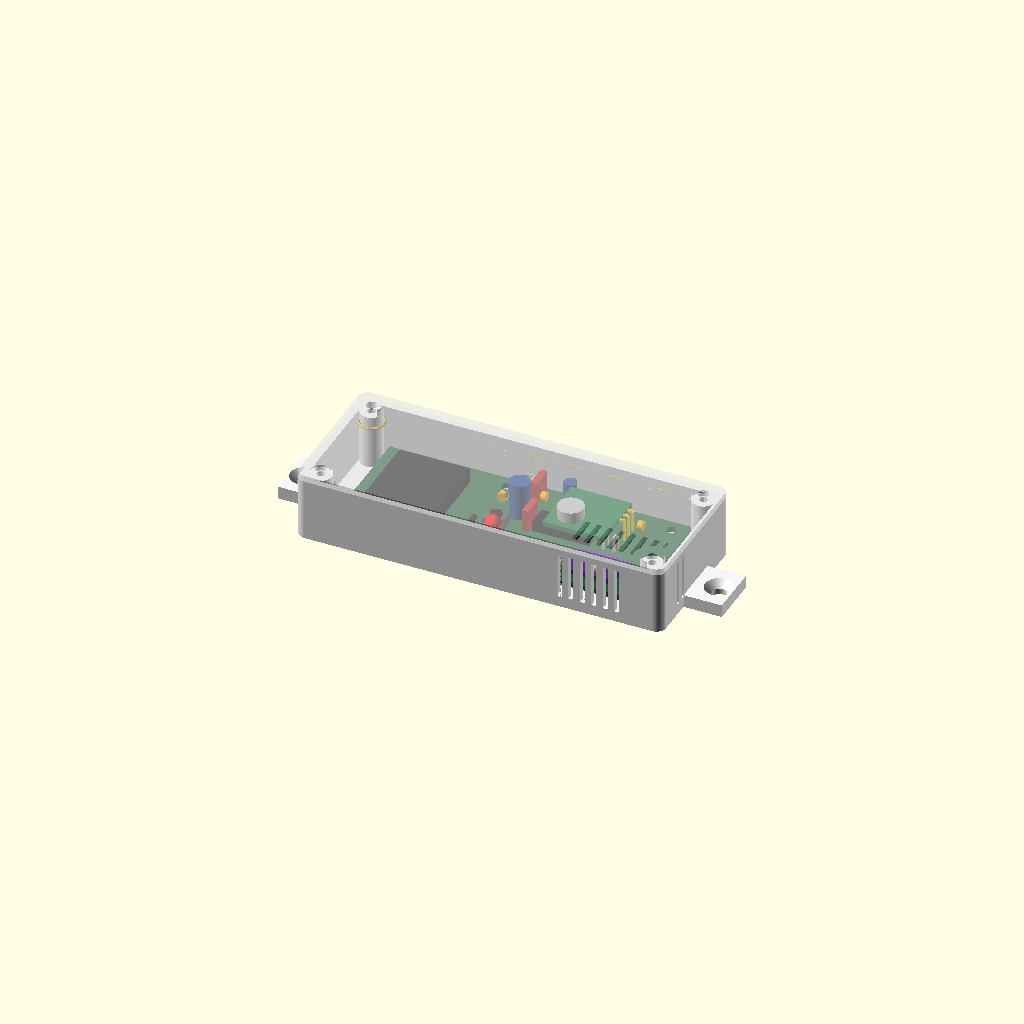
Cell 1: rendered with the file's own defaults.
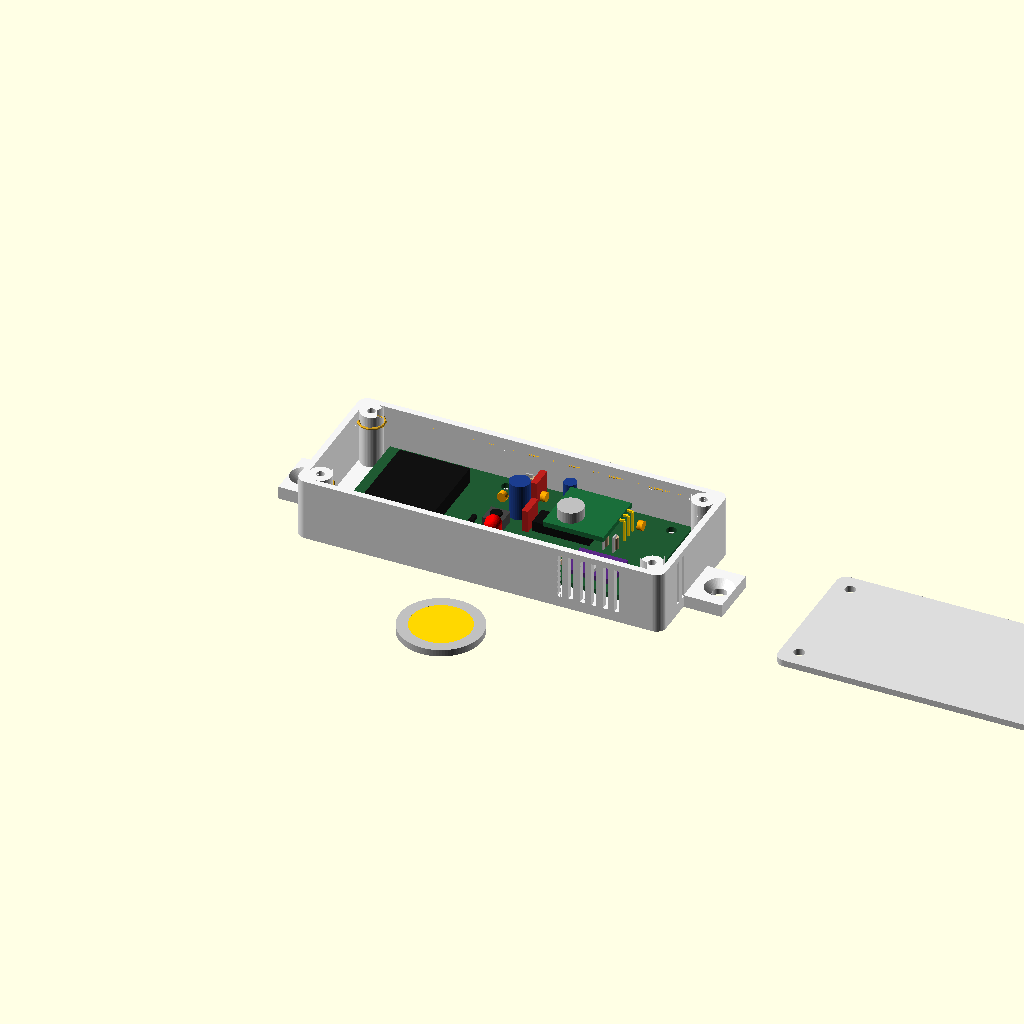
Cell 2 — part set to "open", the other parameters unchanged.
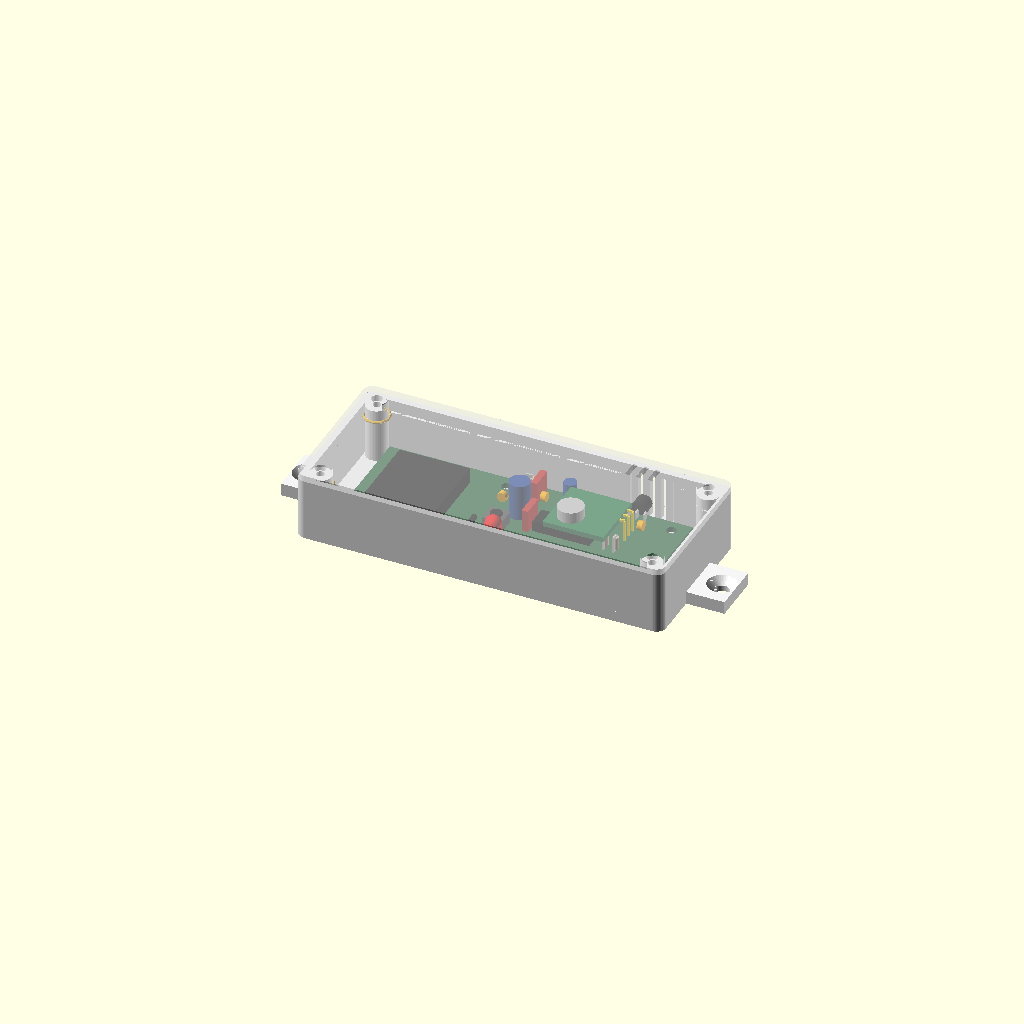
Cell 3 — sensor set to "ds18b20", the other parameters unchanged.
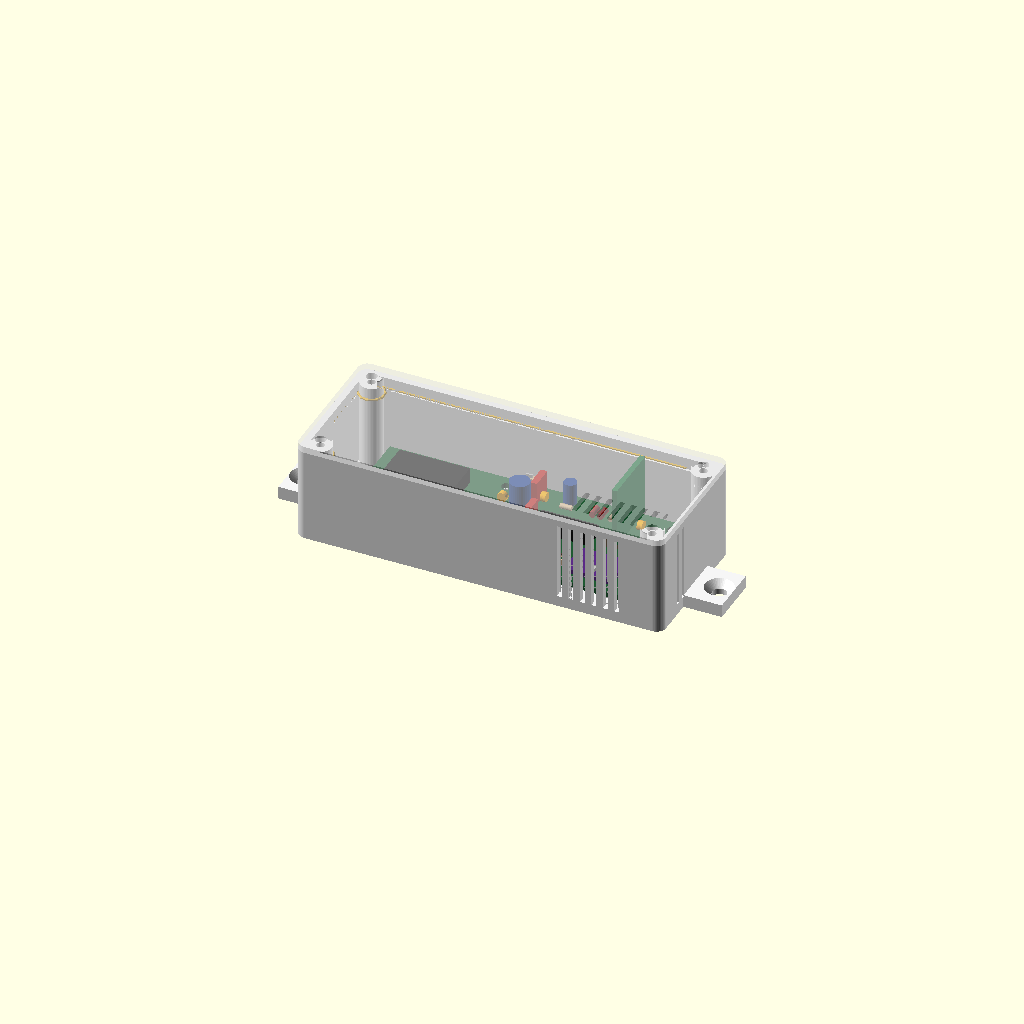
Cell 4 — radio_flat set to false, the other parameters unchanged.
One fixed orthographic camera (rotation 55°, 0°, 25°; colour scheme Cornfield) for every cell.
Source of the model, enclosing/flat/flat_box.scad:
// TinySensor v3.0 — flat indoor box for the CR2032 build
// Units: mm. Target material: PETG (PLA fine indoors). Status: first draft, not printed, not validated.
//
// Export:
//   openscad -D 'part="base"' -o base.stl flat_box.scad
//   openscad -D 'part="lid"'  -o lid.stl  flat_box.scad
//   (-D 'sensor="ds18b20"' for the DS18B20 variant)
// Open-box render (board, radio, sensor, lid turned over next to it):
//   openscad --preview -D 'part="open"' --camera=0,0,0,40,0,15,0 --viewall --autocenter --imgsize=1400,1000 -o rendu_ouvert.png flat_box.scad
// Exploded isometric view:
//   openscad --preview -D 'part="exploded"' --camera=0,0,0,55,0,25,0 --viewall --autocenter --projection=o --imgsize=1400,1000 -o rendu_eclate.png flat_box.scad
//
// Assumptions (parameters below):
// - Indoor thermometer: no seal, no louvres, plain vent slots next to the sensor (wall + lid).
// - Full (uncut) v3.0 board, powered by the CR2032 in J10. No module on J2 (JP2 closed); J13, J4, J7, J8, JP1
//   (LED off) and the J6 ISP header not fitted. C1 = 220 µF low-leakage, standing: it cannot be laid over
//   (C2, C5, C7 and SW1 around it, all >= 4.3 mm high), so C1 (11.5 mm) sets comp_h.
// - 433 MHz module soldered straight in J1, pins bent 90°, lying flat over U1 (component side up), clear of
//   R9/R10 (5.3 mm). Antenna: 17.3 cm wire in the groove along the inner wall (antenna_groove).
// - Sensor soldered straight to the board, no chamber (self-heating negligible, the board sleeps):
//     bme280: breakout on its 6-pin header in the J3 holes (J3/J14 JSTs not fitted), lying flat towards the
//             board edge over the empty J14 footprint; vents in the bottom and right walls and the lid above it.
//     ds18b20: TO-92 in J5, legs bent so it lies flat, flat face down, past the top board edge (MH side);
//              vents in the top wall and the lid above it.
// - Lid flush with the walls, on 4 M3 x 6 self-tapping screws in pillars inside the cavity corners, past both board
//   ends: the CR2032 comes out without touching the board.
//
// Frame: origin = bottom-left corner of the cavity, X along the board, Y up (KiCad Y down), floor underside Z = 0.
// The board lies with its KiCad bottom edge (J3/J14 side) towards Y = 0.

/* [Render] */
part = "assembly"; // [base, lid, assembly, open, exploded]
sensor = "bme280"; // [bme280, ds18b20]
explode = 25;      // exploded view: gap between levels

/* [PCB v3.0 — from hardware/tinysensor/tinysensor.kicad_pcb] */
pcb_w = 94.81;
pcb_h = 39.334;
pcb_t = 1.6;
pcb_k0 = [113.04016, 48.02632];   // top-left corner of the outline, absolute KiCad coordinates
pcb_holes_abs = [[203, 52], [151.35016, 52.11032], [117.85016, 52.86032]];   // MH1, MH2, MH3

/* [Heights] */
standoff_h = 3;       // under the PCB: THT legs cut to 1.5-2 mm
c1_h = 11.5;          // C1 220 µF Ø6.3, tallest part on the board
radio_flat = true;    // false: module standing on J1 (FS1000A ~19 mm + 2.5)
radio_lift = 5.8;     // flat module underside above the PCB (clears R9/R10, 5.3)
radio_size = [19, 19, 1.6];   // FS1000A board
radio_parts_h = 3.5;  // tallest part on the module (SAW resonator)
radio_y0 = 54;        // KiCad Y of the module edge nearer to J5 (J1 pins at 56.86-61.94)
top_clr = 1;          // clearance under the lid

/* [Walls] */
clr = 1.0;            // PCB / wall clearance
wall = 2.0;           // 5 perimeters, 0.4 nozzle
floor_t = 2.4;        // room for the PCB screw pilots
lid_t = 2.0;
r_out = 3;

/* [Screws and fixings] */
pillar_d = 7;             // lid screw pillars in the cavity corners, merged with the walls
lid_screw_d_pilot = 2.5;  // M3 self-tapping in PETG
lid_screw_d_clear = 3.4;
lid_screw_depth = 6;
pcb_screw_d_pilot = 2.5;  // M3 x 6 self-tapping
standoff_d = 7;
wall_screw_d = 4.5;       // Ø4 countersunk wall screw
ear_l = 12;               // wall tab length beyond the end wall
ear_w = 16;

/* [Vents and antenna] */
vent_w = 1.6;
vent_pitch = 3.6;
antenna_groove = true;
antenna_groove_h = 1.2;
antenna_groove_d = 0.8;

use <../pcb.scad>
use <../euro2.scad>

$fn = 48;
eps = 0.01;

// ---------- derived dimensions ----------
is_bme = sensor == "bme280";
clr_top = is_bme ? clr : 4.5;   // ds18b20: the TO-92 sticks out 2.8 mm past the top board edge
cav_w = pcb_w + 2 * (pillar_d + clr);   // pillars past both board ends
cav_h = pcb_h + clr + clr_top;
pcb_x0 = pillar_d + clr;
pcb_y0 = clr;
z_pcb = floor_t + standoff_h;  // PCB underside
z_top = z_pcb + pcb_t;
radio_top = radio_flat ? radio_lift + radio_size[2] + radio_parts_h : 21.5;
comp_h = max(c1_h, radio_top);
base_h = z_top + comp_h + top_clr;

// KiCad absolute -> cavity frame
function k2c(p) = [pcb_x0 + p[0] - pcb_k0[0], pcb_y0 + pcb_h - (p[1] - pcb_k0[1])];
function holes() = [for (h = pcb_holes_abs) k2c(h)];

// vent zone around the sensor, KiCad coordinates (corners beyond the board = through the walls)
vent_k = is_bme ? [[185, 75], [250, 120]] : [[186, 0], [200, 53]];
va = k2c(vent_k[0]);
vb = k2c(vent_k[1]);
vent_zone = [min(va[0], vb[0]), min(va[1], vb[1]), max(va[0], vb[0]), max(va[1], vb[1])];

function lid_screws() = let(o = pillar_d / 2) [[o, o], [cav_w - o, o], [o, cav_h - o], [cav_w - o, cav_h - o]];

module rrect(w, h, r) { translate([r, r]) offset(r = r) square([w - 2 * r, h - 2 * r]); }
module ring_rect(d, r = 1) { translate([-d, -d]) rrect(cav_w + 2 * d, cav_h + 2 * d, max(r, 0.5)); }
// pillars: a circle hulled into its cavity corner
module pillars2d() { for (p = lid_screws()) hull() { translate(p) circle(d = pillar_d); translate([p[0] < cav_w / 2 ? 0 : p[0], p[1] < cav_h / 2 ? 0 : p[1]]) square(pillar_d / 2); } }
module free2d() { difference() { ring_rect(0); pillars2d(); } }
function plen(ps, i = 0) = i >= len(ps) - 1 ? 0 : norm(ps[i + 1] - ps[i]) + plen(ps, i + 1);
module vent_zone2d() { translate([vent_zone[0], vent_zone[1]]) square([vent_zone[2] - vent_zone[0], vent_zone[3] - vent_zone[1]]); }

// ---------- base ----------
module base() {
  difference() {
    union() {
      linear_extrude(base_h) ring_rect(wall, r_out);
      for (s = [-1, 1]) ear(s);
    }
    translate([0, 0, floor_t]) linear_extrude(base_h) difference() { ring_rect(0, 1); pillars2d(); }
    for (p = lid_screws()) translate([p[0], p[1], base_h - lid_screw_depth]) cylinder(d = lid_screw_d_pilot, h = lid_screw_depth + eps);
    intersection() {   // wall slots next to the sensor, clear of the pillars
      linear_extrude(base_h) vent_zone2d();
      union() {
        for (x = [pillar_d + 1 : vent_pitch : cav_w - pillar_d - 1 - vent_w], y = [-wall - eps, cav_h - eps])
          translate([x, y, floor_t + 1]) cube([vent_w, wall + 2 * eps, base_h - floor_t - 3]);
        for (y = [pillar_d + 1 : vent_pitch : cav_h - pillar_d - 1 - vent_w], x = [-wall - eps, cav_w - eps])
          translate([x, y, floor_t + 1]) cube([wall + 2 * eps, vent_w, base_h - floor_t - 3]);
      }
    }
    if (antenna_groove) translate([0, 0, base_h - 3 - antenna_groove_h]) linear_extrude(antenna_groove_h)
      difference() {   // follows the walls and skirts the pillars
        offset(r = antenna_groove_d) free2d();
        free2d();
        offset(delta = 2) vent_zone2d();
      }
  }
  for (h = holes()) translate([h[0], h[1], floor_t - eps]) difference() {
    cylinder(d = standoff_d, h = standoff_h + eps);
    cylinder(d = pcb_screw_d_pilot, h = standoff_h + 1);
  }
}

module ear(s) {   // wall tab on the left (s = -1) or right (s = 1) end
  x = s < 0 ? -wall - ear_l : cav_w;
  hx = s < 0 ? -wall - ear_l / 2 - 1.5 : cav_w + wall + ear_l / 2 + 1.5;
  difference() {
    translate([x, cav_h / 2 - ear_w / 2, 0]) cube([wall + ear_l, ear_w, floor_t + 1.6]);
    translate([hx, cav_h / 2, -eps]) {
      cylinder(d = wall_screw_d, h = 10);
      translate([0, 0, floor_t + 1.6 - 2.2]) cylinder(d1 = wall_screw_d, d2 = wall_screw_d + 4.4, h = 2.2 + 2 * eps);
    }
  }
}

// ---------- lid (inner face at Z = 0) ----------
module lid() {
  difference() {
    linear_extrude(lid_t) ring_rect(wall, r_out);
    for (p = lid_screws()) translate([p[0], p[1], -eps]) cylinder(d = lid_screw_d_clear, h = lid_t + 2 * eps);
    // slots above the sensor
    translate([0, 0, -eps]) linear_extrude(lid_t + 2 * eps) intersection() {
      offset(delta = -2) intersection() { vent_zone2d(); free2d(); }
      for (x = [0 : vent_pitch : cav_w]) translate([x, 0]) square([vent_w, cav_h]);
    }
  }
}

// ---------- fitted parts, render only (cavity frame) ----------
module board() {
  translate([pcb_x0, pcb_y0, z_pcb]) pcb_v3(jst_eh = false, bare = true);
  radio();
  if (is_bme) bme280(); else ds18b20();
}
module at_k(p, z) { c = k2c(p); translate([c[0], c[1], z]) children(); }
module radio() {
  pins = [for (i = [0 : 2]) [192.99936, 56.86044 + i * 2.54]];
  if (radio_flat) {
    // module edge 1.5 mm from the J1 pins, lying over U1 towards -X
    at_k([191.5, radio_y0], z_top + radio_lift) translate([-radio_size[0], -radio_size[1], 0]) {   // Y down in KiCad = towards Y = 0 here
      color("#1a6e3a") cube(radio_size);
      color("Silver") translate([6, 6, radio_size[2]]) cylinder(d = 8, h = radio_parts_h);   // SAW resonator
    }
    color("Gold") for (p = pins) {
      at_k(p, z_top - eps) translate([-0.32, -0.32, 0]) cube([0.64, 0.64, radio_lift + 0.8]);
      at_k(p, z_top + radio_lift + 0.5) translate([-1.82, -0.32, 0]) cube([1.82, 0.64, 0.64]);
    }
  } else at_k(pins[1], z_top + 2.5) color("#1a6e3a") translate([-0.8, -radio_size[0] / 2, 0]) cube([1.6, radio_size[0], radio_size[1]]);
  // antenna wire in the wall groove (17.3 cm from the module ANT pad)
  if (antenna_groove) color("Goldenrod") translate([0, 0, base_h - 3 - antenna_groove_h / 2]) {
    // along the wall away from the sensor, the left wall, then back along the sensor wall
    r = pillar_d / 2 + 0.4;
    o = pillar_d / 2;
    ys = is_bme ? [cav_h + 0.4, cav_h - o, o] : [-0.4, o, cav_h - o];   // start wall, first pillar, second pillar
    a = is_bme ? [90, -180, 180, -90] : [-90, 180, 180, 450];          // arc angles around the two left pillars
    arcs = concat([for (t = [0 : 8]) [o, ys[1]] + r * [cos(a[0] + t * (a[1] - a[0]) / 8), sin(a[0] + t * (a[1] - a[0]) / 8)]],
                  [for (t = [0 : 8]) [o, ys[2]] + r * [cos(a[2] + t * (a[3] - a[2]) / 8), sin(a[2] + t * (a[3] - a[2]) / 8)]]);
    head = concat([[cav_w - pillar_d - 4, ys[0]]], arcs);
    path = concat(head, [arcs[len(arcs) - 1] + [173 - plen(head), 0]]);
    for (i = [0 : len(path) - 2]) hull() for (q = [path[i], path[i + 1]]) translate(q) sphere(d = 0.8, $fn = 8);
  }
}
module bme280() {   // header in the J3 holes (2.54 pins in the 2.5 pitch: 0.1 mm per end), breakout over J14
  at_k([193.1, 77.11], z_top) {
    color("#222") translate([-7.62, -1.27, 0]) cube([15.24, 2.54, 2.5]);
    color("#5b2a86") translate([-7.5, -9.7, 2.5]) cube([15, 11, 1.6]);
    color("Silver") translate([-1.25, -8.5, 4.1]) cube([2.5, 2.5, 1]);
  }
}
module ds18b20() {   // TO-92 lying flat face down, past the top board edge
  at_k([191.49, 51.18], z_top) {
    color("#111") translate([0, 1.5, 0.8 + 1.4]) intersection() {
      rotate([-90, 0, 0]) cylinder(d = 4.8, h = 4.6);
      translate([-2.5, 0, -1.4]) cube([5, 4.6, 3.8]);
    }
    color("Silver") for (dx = [-2.54, 0, 2.54]) translate([dx - 0.25, -0.25, 0]) cube([0.5, 1.8, 2.4]);
  }
}

if (part == "base") base();
else if (part == "lid") translate([0, 0, lid_t]) rotate([180, 0, 0]) lid();   // outer face on the bed
else if (part == "open") {
  color("WhiteSmoke") base();
  board();
  color("Gainsboro") translate([cav_w + wall + ear_l + 25, cav_h, lid_t]) rotate([180, 0, 0]) lid();   // turned over on the right
  translate([cav_w / 2, -wall - 25, 0]) euro2();
}
else if (part == "exploded") {
  color("WhiteSmoke") base();
  translate([0, 0, explode]) board();
  color("Gainsboro") translate([0, 0, base_h + 2 * explode]) lid();
}
else {
  color("WhiteSmoke") base();
  board();
  color("Gainsboro", 0.5) translate([0, 0, base_h]) lid();
}
Customizer parameters (derived from the source; name, type, default, range or options):
part: string, default "assembly", options "base", "lid", "assembly", "open", "exploded"
sensor: string, default "bme280", options "bme280", "ds18b20"
explode: number, default 25
pcb_w: number, default 94.81
pcb_h: number, default 39.334
pcb_t: number, default 1.6
pcb_k0: vector, default [113.04016, 48.02632]
standoff_h: number, default 3
c1_h: number, default 11.5
radio_flat: bool, default true
radio_lift: number, default 5.8
radio_size: vector, default [19, 19, 1.6]
radio_parts_h: number, default 3.5
radio_y0: number, default 54
top_clr: number, default 1
clr: number, default 1
wall: number, default 2
floor_t: number, default 2.4
lid_t: number, default 2
r_out: number, default 3
pillar_d: number, default 7
lid_screw_d_pilot: number, default 2.5
lid_screw_d_clear: number, default 3.4
lid_screw_depth: number, default 6
pcb_screw_d_pilot: number, default 2.5
standoff_d: number, default 7
wall_screw_d: number, default 4.5
ear_l: number, default 12
ear_w: number, default 16
vent_w: number, default 1.6
vent_pitch: number, default 3.6
antenna_groove: bool, default true
antenna_groove_h: number, default 1.2
antenna_groove_d: number, default 0.8
eps: number, default 0.01
